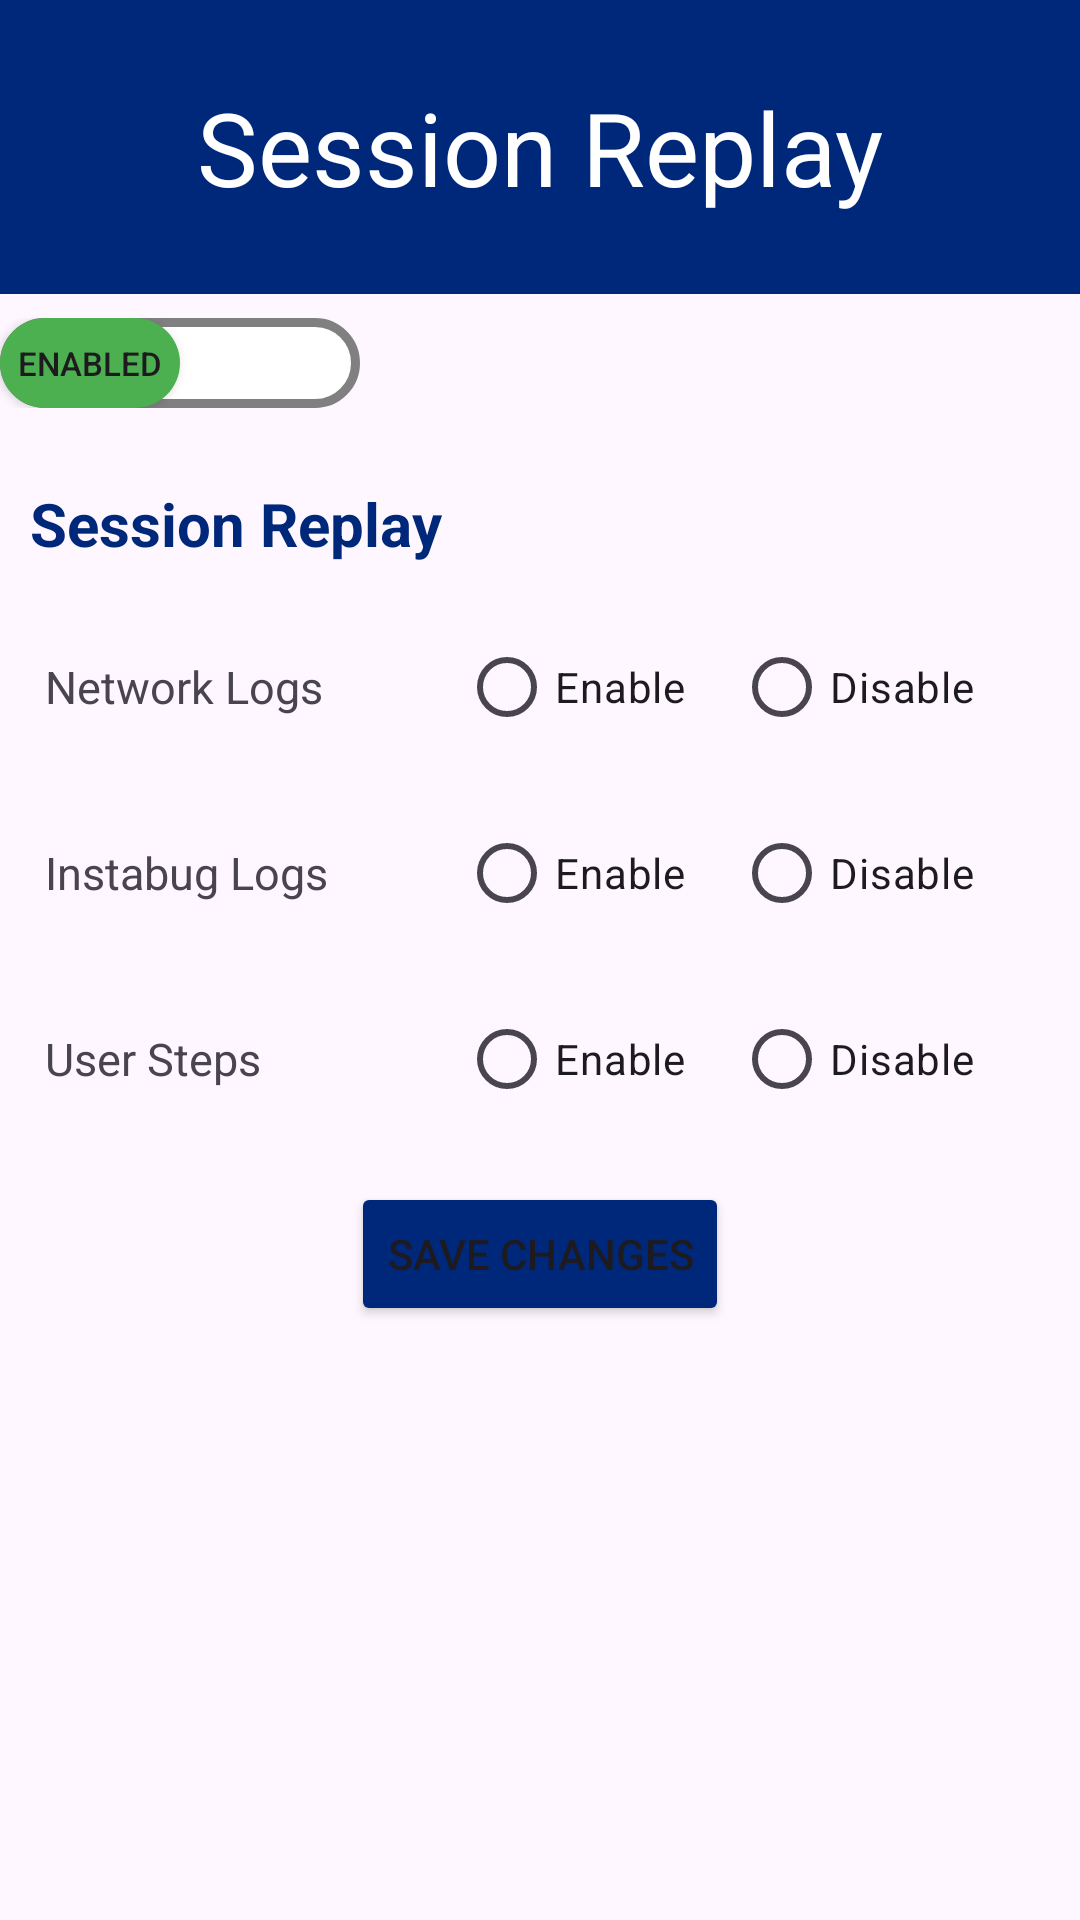

Produce the Android XML layout that renders to this screen, including the resource entries it uses.
<!-- AndroidManifest.xml: application theme Theme.InstabugAndroidJava -->
<!-- res/layout/activity_session_replay.xml -->
<?xml version="1.0" encoding="utf-8"?>
<androidx.constraintlayout.widget.ConstraintLayout xmlns:android="http://schemas.android.com/apk/res/android"
    xmlns:app="http://schemas.android.com/apk/res-auto"
    xmlns:tools="http://schemas.android.com/tools"
    android:id="@+id/main"
    android:layout_width="match_parent"
    android:layout_height="match_parent"
    tools:context=".SessionReplayActivity">

    <androidx.appcompat.widget.Toolbar
        android:id="@+id/header"
        android:layout_width="match_parent"
        android:layout_height="98dp"
        android:background="#00287A"
        android:minHeight="?attr/actionBarSize"
        android:theme="?attr/actionBarTheme"
        app:layout_constraintBottom_toBottomOf="parent"
        app:layout_constraintEnd_toEndOf="parent"
        app:layout_constraintHorizontal_bias="0.0"
        app:layout_constraintStart_toStartOf="parent"
        app:layout_constraintTop_toTopOf="parent"
        app:layout_constraintVertical_bias="0.0" />

    <TextView
        android:layout_width="wrap_content"
        android:layout_height="wrap_content"
        android:text="Session Replay"
        android:textColor="#FFFFFF"
        android:textSize="34sp"
        app:layout_constraintBottom_toBottomOf="@+id/header"
        app:layout_constraintEnd_toEndOf="parent"
        app:layout_constraintStart_toStartOf="@+id/header"
        app:layout_constraintTop_toTopOf="@+id/header" />

    <FrameLayout
        android:id="@+id/enableButtonFrame"
        android:layout_width="120dp"
        android:layout_height="wrap_content"
        android:background="@drawable/toggle_container"
        android:layout_marginTop="8dp"
        app:layout_constraintBottom_toBottomOf="parent"
        app:layout_constraintEnd_toEndOf="parent"
        app:layout_constraintHorizontal_bias="0.0"
        app:layout_constraintStart_toStartOf="parent"
        app:layout_constraintTop_toBottomOf="@+id/header"
        app:layout_constraintVertical_bias="0.0">

        <ToggleButton
            android:id="@+id/enableButton"
            android:layout_width="60dp"
            android:layout_height="30dp"
            android:textOn="Enabled"
            android:textOff="Disabled"
            android:checked="true"
            android:textSize="11sp"
            android:background="@drawable/rounded_button"/>

    </FrameLayout>

    <LinearLayout
        android:id="@+id/contentLayout"
        android:layout_width="match_parent"
        android:layout_height="wrap_content"
        android:gravity="center_horizontal"
        android:orientation="vertical"
        app:layout_constraintBottom_toBottomOf="parent"
        app:layout_constraintEnd_toEndOf="parent"
        app:layout_constraintHorizontal_bias="0.0"
        app:layout_constraintStart_toStartOf="parent"
        app:layout_constraintTop_toBottomOf="@+id/enableButtonFrame"
        app:layout_constraintVertical_bias="0.07">

        <LinearLayout
            android:layout_width="match_parent"
            android:layout_height="wrap_content"
            android:orientation="vertical">

            <TextView
                android:layout_width="wrap_content"
                android:layout_height="wrap_content"
                android:text="Session Replay"
                android:textColor="#00287A"
                android:textSize="20sp"
                android:textStyle="bold"
                android:padding="10dp"/>

            <LinearLayout
                android:layout_width="match_parent"
                android:layout_height="wrap_content"
                android:paddingLeft="15dp"
                android:paddingVertical="7dp"
                android:orientation="horizontal"
                android:gravity="center_vertical">

                <TextView
                    android:layout_width="0dp"
                    android:layout_height="wrap_content"
                    android:layout_weight="1"
                    android:text="Network Logs"
                    android:textSize="15sp" />

                <RadioGroup
                    android:id="@+id/networkLogsOptionsGroup"
                    android:layout_width="0dp"
                    android:layout_height="wrap_content"
                    android:layout_weight="1.5"
                    android:orientation="horizontal"
                    android:gravity="center_vertical">

                    <RadioButton
                        android:id="@+id/enableNetworkLogs"
                        android:layout_width="wrap_content"
                        android:layout_height="wrap_content"
                        android:layout_marginEnd="16dp"
                        android:text="Enable"/>

                    <RadioButton
                        android:id="@+id/disableNetworkLogs"
                        android:layout_width="wrap_content"
                        android:layout_height="wrap_content"
                        android:text="Disable"/>

                </RadioGroup>


            </LinearLayout>

            <LinearLayout
                android:layout_width="match_parent"
                android:layout_height="wrap_content"
                android:paddingLeft="15dp"
                android:paddingVertical="7dp"
                android:orientation="horizontal"
                android:gravity="center_vertical">

                <TextView
                    android:layout_width="0dp"
                    android:layout_height="wrap_content"
                    android:layout_weight="1"
                    android:text="Instabug Logs"
                    android:textSize="15sp" />

                <RadioGroup
                    android:id="@+id/instabugLogsOptionsGroup"
                    android:layout_width="0dp"
                    android:layout_height="wrap_content"
                    android:layout_weight="1.5"
                    android:orientation="horizontal"
                    android:gravity="center_vertical">

                    <RadioButton
                        android:id="@+id/enableInstabugLogs"
                        android:layout_width="wrap_content"
                        android:layout_height="wrap_content"
                        android:layout_marginEnd="16dp"
                        android:text="Enable"/>

                    <RadioButton
                        android:id="@+id/disableInstabugLogs"
                        android:layout_width="wrap_content"
                        android:layout_height="wrap_content"
                        android:text="Disable"/>

                </RadioGroup>

            </LinearLayout>

            <LinearLayout
                android:layout_width="match_parent"
                android:layout_height="wrap_content"
                android:paddingLeft="15dp"
                android:paddingVertical="7dp"
                android:orientation="horizontal"
                android:gravity="center_vertical">

                <TextView
                    android:layout_width="0dp"
                    android:layout_height="wrap_content"
                    android:layout_weight="1"
                    android:text="User Steps"
                    android:textSize="15sp" />

                <RadioGroup
                    android:id="@+id/userStepsOptionsGroup"
                    android:layout_width="0dp"
                    android:layout_height="wrap_content"
                    android:layout_weight="1.5"
                    android:orientation="horizontal"
                    android:gravity="center_vertical">

                    <RadioButton
                        android:id="@+id/enableUserSteps"
                        android:layout_width="wrap_content"
                        android:layout_height="wrap_content"
                        android:layout_marginEnd="16dp"
                        android:text="Enable"/>

                    <RadioButton
                        android:id="@+id/disableUserSteps"
                        android:layout_width="wrap_content"
                        android:layout_height="wrap_content"
                        android:text="Disable"/>

                </RadioGroup>


            </LinearLayout>

            <LinearLayout
                android:layout_width="match_parent"
                android:layout_height="wrap_content"
                android:orientation="vertical"
                android:layout_marginTop="10dp">

                <Button
                    android:id="@+id/saveChangesBtn"
                    android:layout_width="wrap_content"
                    android:layout_height="wrap_content"
                    android:backgroundTint="#00287A"
                    android:text="Save changes"
                    android:layout_gravity="center_horizontal"/>

            </LinearLayout>

        </LinearLayout>

    </LinearLayout>

</androidx.constraintlayout.widget.ConstraintLayout>
<!-- resources referenced by this layout -->
<resources>
  <!-- drawable rounded_button (drawable) -->
  <?xml version="1.0" encoding="utf-8"?>
  <selector xmlns:android="http://schemas.android.com/apk/res/android">
      <item android:state_checked="true">
          <shape android:shape="rectangle">
              <corners android:radius="25dp"/>  
              <solid android:color="#4CAF50"/>  
          </shape>
      </item>
      <item android:state_checked="false">
          <shape android:shape="rectangle">
              <corners android:radius="25dp"/>  
              <solid android:color="#F44336"/>  
          </shape>
      </item>
  </selector>
  <!-- drawable toggle_container (drawable) -->
  <?xml version="1.0" encoding="utf-8"?>
  <shape xmlns:android="http://schemas.android.com/apk/res/android"
      android:shape="rectangle">
  
      <corners android:radius="25dp"/>  
  
      <solid android:color="#FFFFFF"/>  
  
      <stroke
          android:width="3dp"
          android:color="#808080"/>  
  </shape>
  <style name="Theme.InstabugAndroidJava" parent="Base.Theme.InstabugAndroidJava" />
  <style name="Base.Theme.InstabugAndroidJava" parent="Theme.Material3.DayNight.NoActionBar">
          
          
      </style>
</resources>
